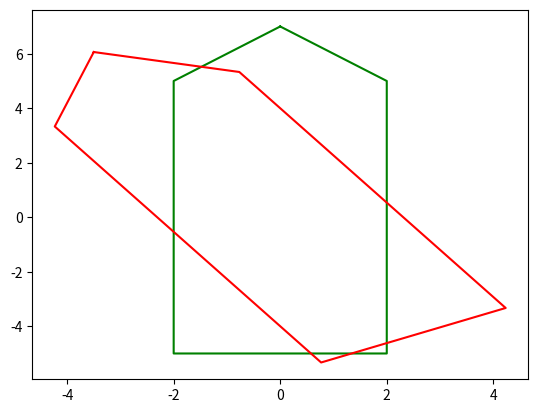

The script that saved this image:
import matplotlib.pyplot as plt
import numpy as np
from numpy import *
teta = np.pi/6
a,b,c = 5,7,2

bp = array([[np.cos(teta),-np.sin(teta)],[np.sin(teta),np.cos(teta)]])
m = array([[0,c,c,-c,-c,0],[b,b-c,-a,-a,(b-c),b]])
print(bp.shape)
r = np.dot(bp,m)
print(r)

plt.plot(m[0,:],m[1,:], color='green')
plt.plot(r[0,:],r[1,:], color='red')
plt.show()